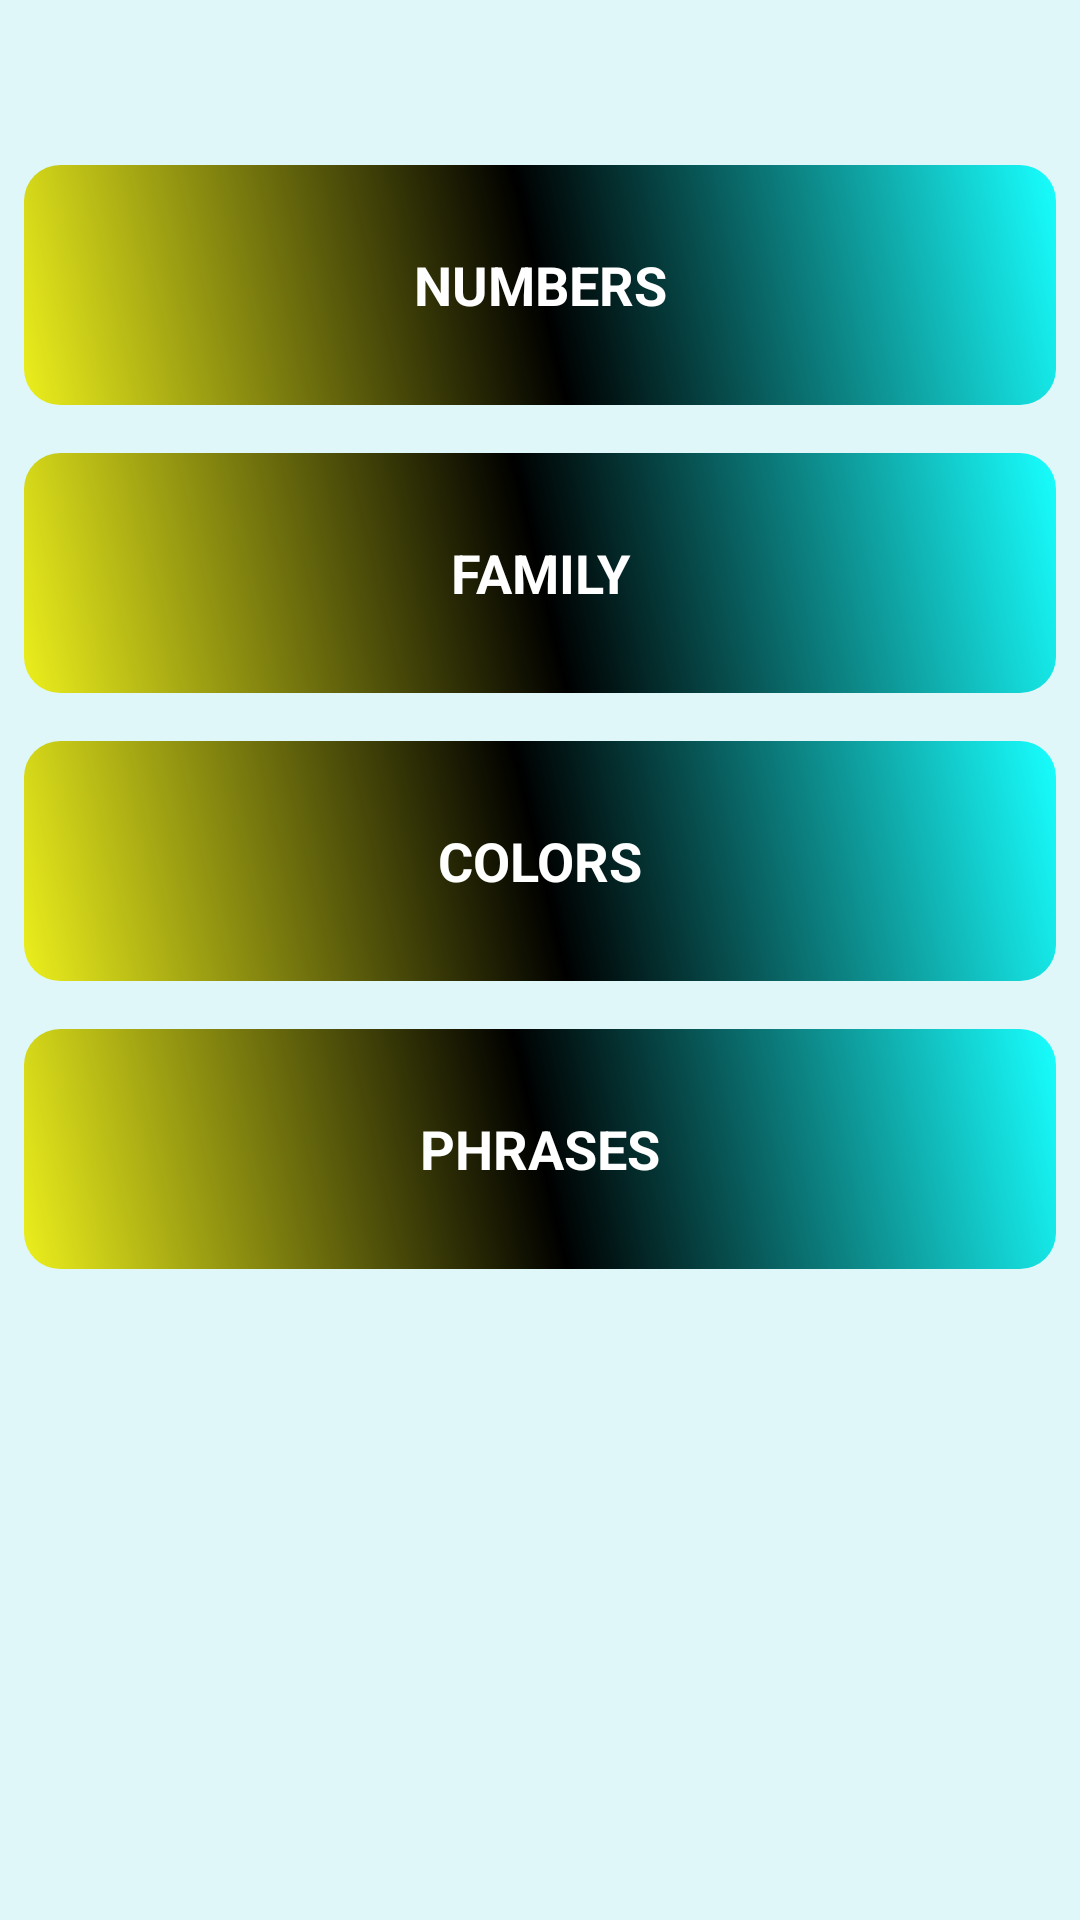

Write the Android layout XML for this screen, with the resource values it uses.
<!-- AndroidManifest.xml: application theme AppTheme -->
<!-- res/layout/activity_main.xml -->
<?xml version="1.0" encoding="utf-8"?>
<LinearLayout xmlns:android="http://schemas.android.com/apk/res/android"
    xmlns:tools="http://schemas.android.com/tools"
    android:layout_width="match_parent"
    android:layout_height="match_parent"
    android:background="#e0f7fa"
    android:orientation="vertical"
    tools:context="com.example.gopal.miwok.MainActivity">

    <FrameLayout
        android:layout_width="match_parent"
        android:layout_height="80dp"
        android:layout_marginBottom="8dp"
        android:layout_marginLeft="8dp"
        android:layout_marginRight="8dp"
        android:layout_marginTop="55dp"
        android:background="@drawable/rectangular_box">

        <TextView
            android:id="@+id/number_activity"
            style="@style/BoxStyle"
            android:text="@string/numbers"
            android:textColor="#FFFFFF" />
    </FrameLayout>

    <FrameLayout
        android:layout_width="match_parent"
        android:layout_height="80dp"
        android:layout_margin="8dp"
        android:background="@drawable/rectangular_box">

        <TextView
            android:id="@+id/family_activity"
            style="@style/BoxStyle"
            android:text="@string/family"
            android:textColor="#FFFFFF" />
    </FrameLayout>

    <FrameLayout
        android:layout_width="match_parent"
        android:layout_height="80dp"
        android:layout_margin="8dp"
        android:background="@drawable/rectangular_box">

        <TextView
            android:id="@+id/colors_activity"
            style="@style/BoxStyle"
            android:text="@string/colors"
            android:textColor="#FFFFFF" />
    </FrameLayout>

    <FrameLayout
        android:layout_width="match_parent"
        android:layout_height="80dp"
        android:layout_margin="8dp"
        android:background="@drawable/rectangular_box">

        <TextView
            android:id="@+id/phrases_activity"
            style="@style/BoxStyle"
            android:text="@string/phrases"
            android:textColor="#FFFFFF" />
    </FrameLayout>

</LinearLayout>
<!-- resources referenced by this layout -->
<resources>
  <!-- drawable rectangular_box (drawable) -->
  <?xml version="1.0" encoding="utf-8"?>
  <shape xmlns:android="http://schemas.android.com/apk/res/android"
      android:shape="rectangle">
      <gradient
          android:startColor="#ECEF1C"
          android:centerColor="#000000" android:endColor="#18FFFF"
          android:angle="45"/>
      <padding android:left="7dp"
          android:top="7dp"
          android:right="7dp"
          android:bottom="7dp" />
      <corners android:radius="12dp"
          />
  </shape>
  <string name="colors">COLORS</string>
  <string name="family">FAMILY</string>
  <string name="numbers">NUMBERS</string>
  <string name="phrases">PHRASES</string>
  <style name="BoxStyle">
          <item name="android:layout_width">match_parent</item>
          <item name="android:layout_height">match_parent</item>
          <item name="android:textSize">18sp</item>
          <item name="android:textStyle">bold</item>
          <item name="android:gravity">center</item>
          <item name="android:background">?android:attr/selectableItemBackground</item>
      </style>
  <style name="AppTheme" parent="Theme.AppCompat.Light.DarkActionBar">
          
          <item name="colorPrimary">@color/colorPrimary</item>
          <item name="colorPrimaryDark">@color/colorPrimaryDark</item>
          <item name="colorAccent">@color/colorAccent</item>
      </style>
  <color name="colorPrimary">#00bcd4</color>
  <color name="colorPrimaryDark">#0097a7</color>
  <color name="colorAccent">#FF4081</color>
</resources>
